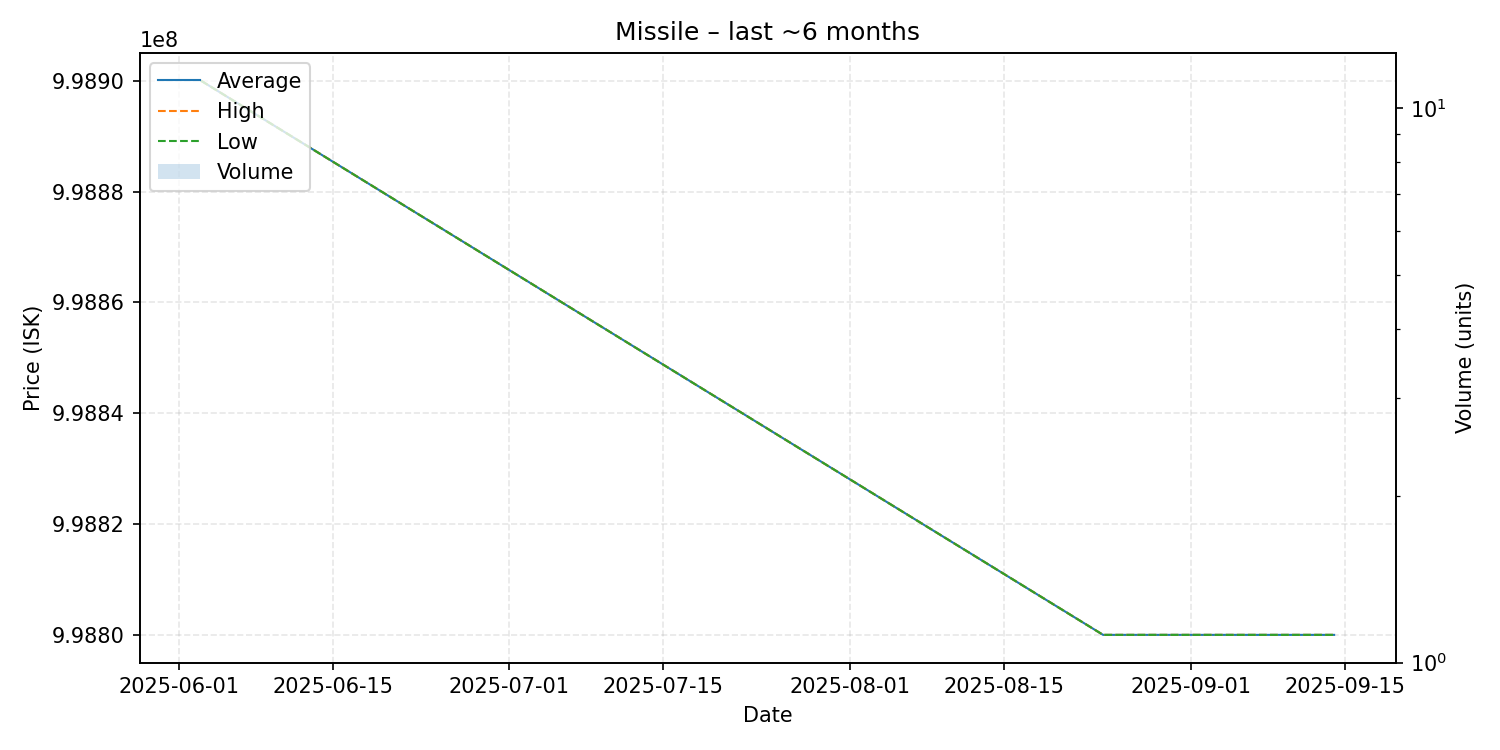

Source data for this figure (header and first rows):
date, average, highest, lowest, order_count, volume
2025-06-03, 998900000, 998900000, 998900000, 1, 1
2025-08-24, 998800000, 998800000, 998800000, 1, 1
2025-09-14, 998800000, 998800000, 998800000, 1, 1
